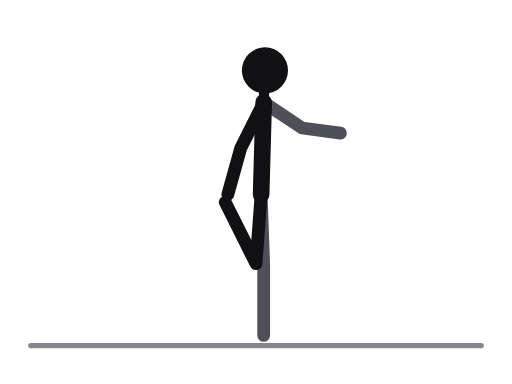
t = 0.00 s
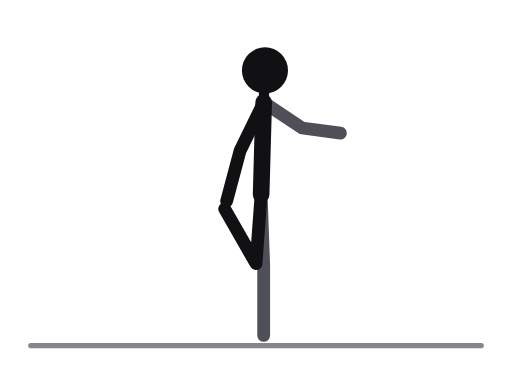
t = 0.53 s
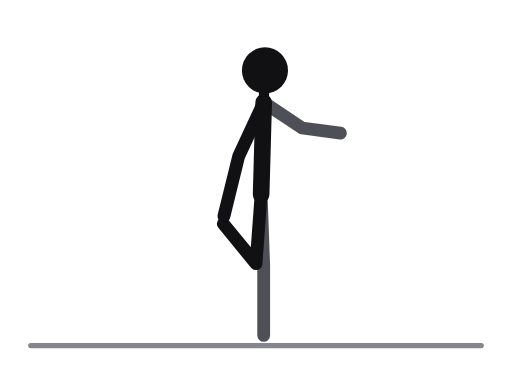
t = 1.17 s
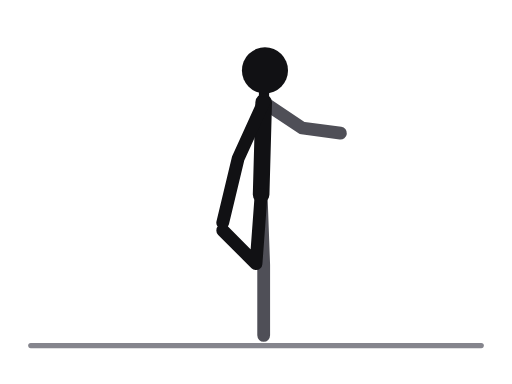
t = 1.70 s
t = 2.23 s: frame unchanged from t = 1.17 s, image omitted
t = 2.87 s: frame unchanged from t = 0.53 s, image omitted

The animated SVG that drew these frames (rendered in a browser with its animation timeline set to each time). Animation: 2 SMIL elements (animate=2); one cycle of 3.40 s, repeats indefinitely.

<svg xmlns="http://www.w3.org/2000/svg" viewBox="0 0 400 300" role="img" aria-label="Standing quad stretch"><title>Standing quad stretch</title><style>.ill-s-near{stroke:var(--ill-near,#111114)}.ill-f-near{fill:var(--ill-near,#111114)}.ill-s-far{stroke:var(--ill-far,#4F4F57)}.ill-f-far{fill:var(--ill-far,#4F4F57)}.ill-s-prop{stroke:var(--ill-prop,#85858D)}.ill-f-prop{fill:var(--ill-prop,#85858D)}.ill-s-floor{stroke:var(--ill-floor,#85858D)}.ill-f-floor{fill:var(--ill-floor,#85858D)}.ill-s-iron{stroke:var(--ill-iron,#77777F)}.ill-f-iron{fill:var(--ill-iron,#77777F)}.ill-s-ironin{stroke:var(--ill-ironin,#E6E6EA)}.ill-f-ironin{fill:var(--ill-ironin,#E6E6EA)}.ill-s-arrow{stroke:var(--ill-arrow,#008F45)}.ill-f-arrow{fill:var(--ill-arrow,#008F45)}@media (prefers-color-scheme:dark){svg{--ill-near:#F5F5F7;--ill-far:#BEBEC5;--ill-prop:#8E8E96;--ill-floor:#8E8E96;--ill-iron:#9E9EA6;--ill-ironin:#2A2A30;--ill-arrow:#3DFF8F;}}</style><g stroke-linecap="round" stroke-linejoin="round"><line class="ill-s-floor" x1="24" y1="270" x2="376" y2="270" stroke-width="4"/><polyline class="ill-s-far" points="204,152 206,207 206,262" fill="none" stroke-width="10"/><polyline class="ill-s-far" points="206,80 236,100 266,104" fill="none" stroke-width="10"/><line class="ill-s-near" x1="206" y1="80" x2="204" y2="152" stroke-width="13"/><line class="ill-s-near" x1="206" y1="80" x2="207" y2="55" stroke-width="8"/><polyline class="ill-s-near" points="204,152 200,206 176,158" fill="none" stroke-width="10"><animate attributeName="points" values="204,152 200,206 176,158;204,152 200,206 175.7,161.2;204,152 200,206 175,169;204,152 200,206 174.3,176.8;204,152 200,206 174,180;204,152 200,206 174.3,176.8;204,152 200,206 175,169;204,152 200,206 175.7,161.2;204,152 200,206 176,158" keyTimes="0;0.125;0.25;0.375;0.5;0.625;0.75;0.875;1" dur="3.4s" repeatCount="indefinite"/></polyline><polyline class="ill-s-near" points="206,80 188,116 178,152" fill="none" stroke-width="10"><animate attributeName="points" values="206,80 188,116 178,152;206,80 187.7,117.2 177.4,155.2;206,80 187,120 176,163;206,80 186.3,122.8 174.6,170.8;206,80 186,124 174,174;206,80 186.3,122.8 174.6,170.8;206,80 187,120 176,163;206,80 187.7,117.2 177.4,155.2;206,80 188,116 178,152" keyTimes="0;0.125;0.25;0.375;0.5;0.625;0.75;0.875;1" dur="3.4s" repeatCount="indefinite"/></polyline><circle class="ill-f-near" cx="207" cy="55" r="18"/></g></svg>
